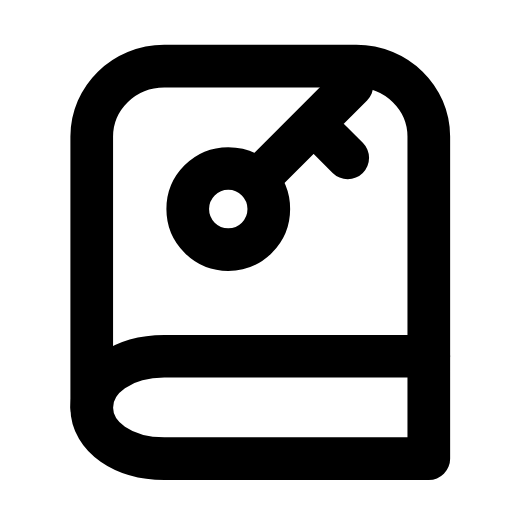
t = 0.00 s
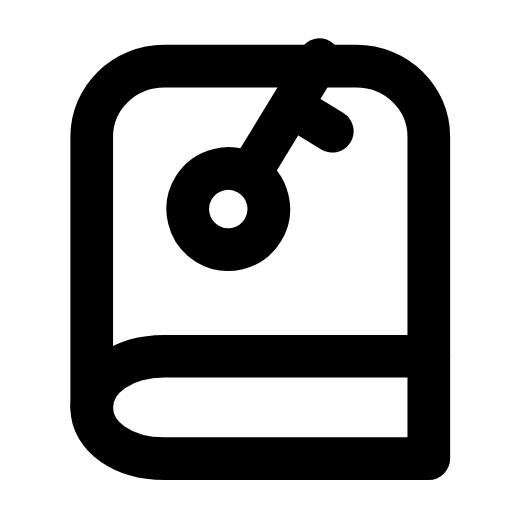
t = 0.25 s
t = 0.56 s: frame unchanged from t = 0.00 s, image omitted
t = 0.78 s: frame unchanged from t = 0.00 s, image omitted
t = 1.07 s: frame unchanged from t = 0.00 s, image omitted
t = 1.32 s: frame unchanged from t = 0.00 s, image omitted

The animated SVG that drew these frames (rendered in a browser with its animation timeline set to each time). Animation: 1 SMIL element (animateTransform=1); one cycle of 1.60 s, repeats indefinitely.

<svg xmlns="http://www.w3.org/2000/svg" width="24" height="24" viewBox="0 0 24 24" fill="none"><path stroke="currentColor" stroke-width="2" stroke-linecap="round" stroke-linejoin="round" fill="none" d="M20.1 16.7L20.1 6.4C20.1 4.6 18.6 3.1 16.7 3.1L7.7 3.1C5.8 3.1 4.3 4.6 4.3 6.4L4.3 19.1"></path><path stroke="currentColor" stroke-width="2" stroke-linecap="round" stroke-linejoin="round" fill="none" d="M20.1 16.7L7.7 16.7C5.8 16.7 4.3 17.7 4.3 19.1S5.8 21.5 7.7 21.5L20.1 21.5L20.1 16.7"></path><g><animateTransform attributeName="transform" type="rotate" values="0 10.7 9.8;0 10.7 9.8;-14 10.7 9.8;0 10.7 9.8;0 10.7 9.8;0 10.7 9.8;0 10.7 9.8;-14 10.7 9.8;0 10.7 9.8;0 10.7 9.8;0 10.7 9.8" keyTimes="0;0.1125;0.2025;0.315;0.45;0.6;0.69;0.765;0.825;0.9;1" dur="1.6s" repeatCount="indefinite" calcMode="spline" keySplines="0.16 1 0.3 1;0.16 1 0.3 1;0.16 1 0.3 1;0.16 1 0.3 1;0.16 1 0.3 1;0.16 1 0.3 1;0.16 1 0.3 1;0.16 1 0.3 1;0.16 1 0.3 1;0.16 1 0.3 1"/><circle stroke="currentColor" stroke-width="2" stroke-linecap="round" stroke-linejoin="round" fill="none" cx="10.7" cy="9.8" r="1.9"></circle><path stroke="currentColor" stroke-width="2" stroke-linecap="round" stroke-linejoin="round" fill="none" d="M12.3 8.2L16.5 4M14.7 5.8L16.3 7.4"></path></g></svg>
